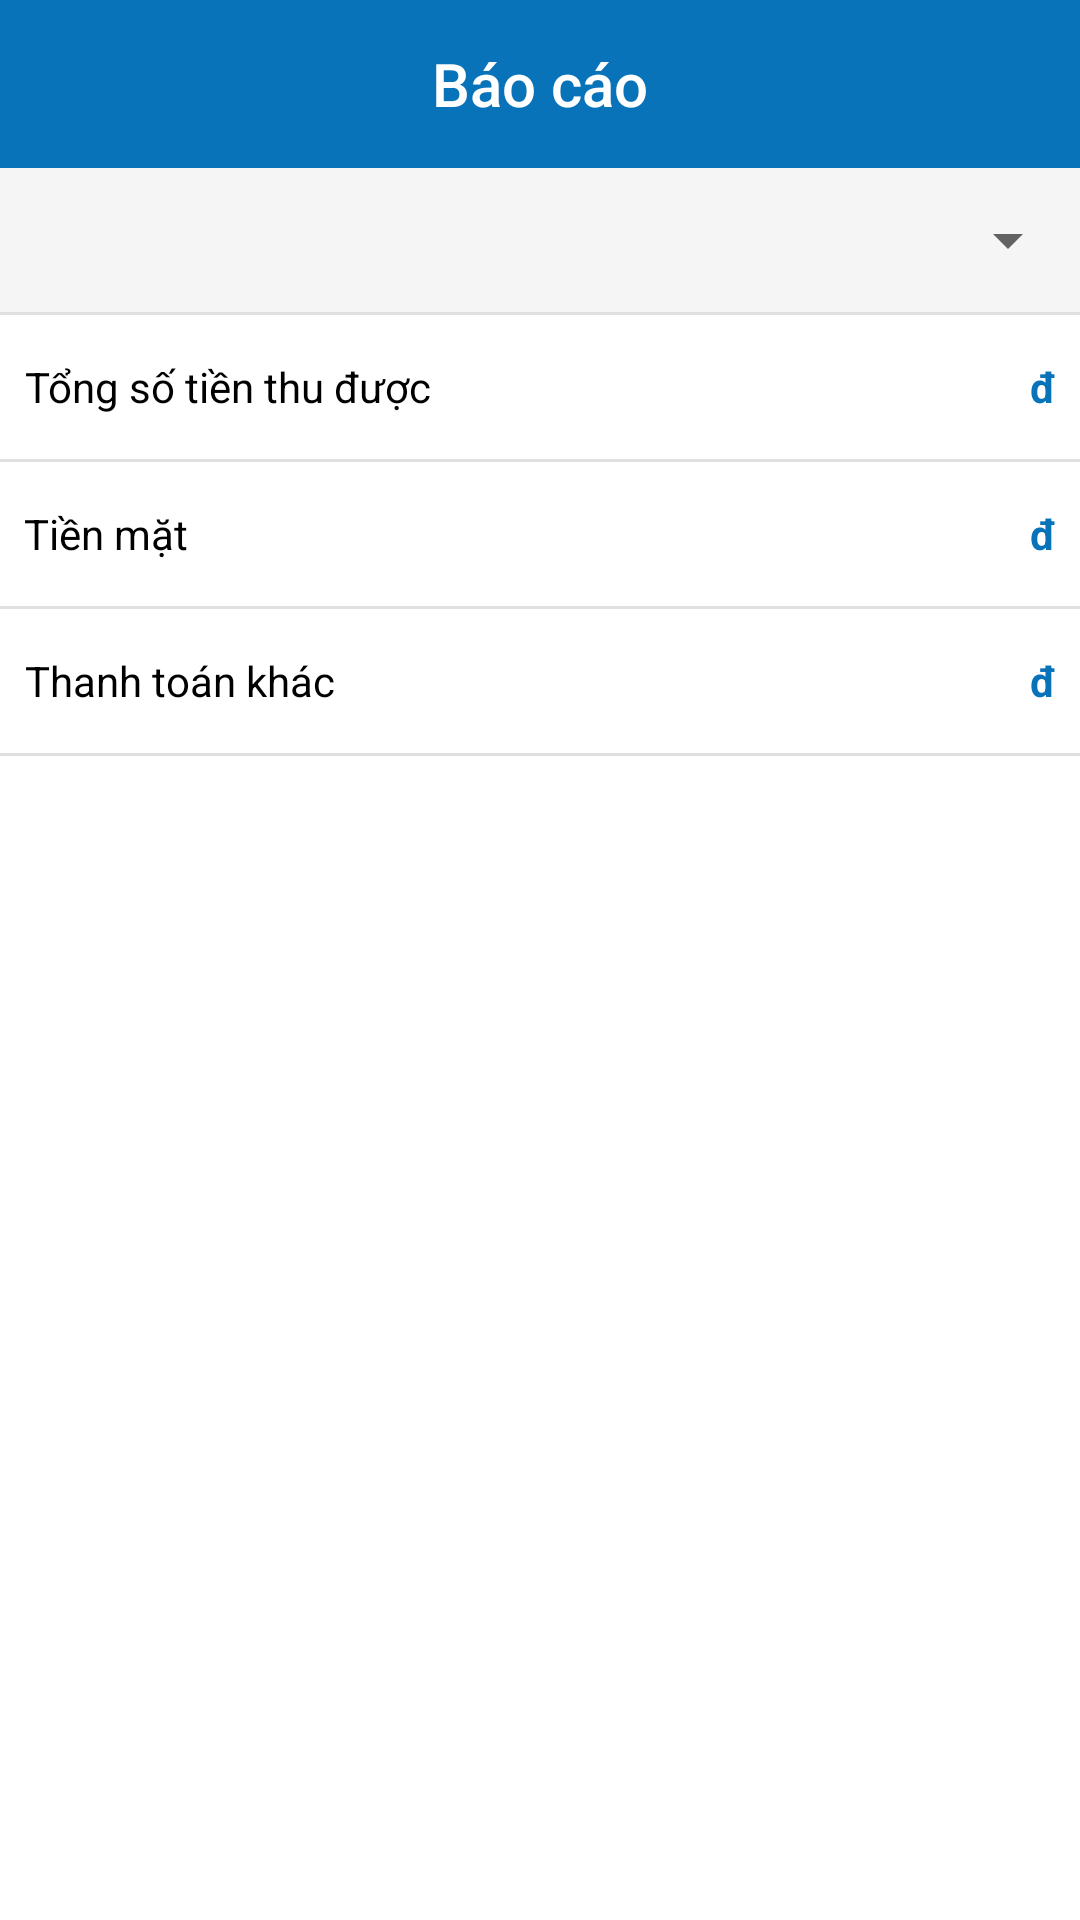

This screen was rendered from an Android layout file. Write that file and the resources it references.
<!-- AndroidManifest.xml: application theme Theme.MISACukcukStarterClone -->
<!-- res/layout/activity_report.xml -->
<?xml version="1.0" encoding="utf-8"?>
<androidx.constraintlayout.widget.ConstraintLayout xmlns:android="http://schemas.android.com/apk/res/android"
    xmlns:app="http://schemas.android.com/apk/res-auto"
    xmlns:tools="http://schemas.android.com/tools"
    android:layout_width="match_parent"
    android:layout_height="match_parent"
    tools:context=".ui.report.ReportActivity">

    <androidx.appcompat.widget.Toolbar
        android:id="@+id/toolbar"
        android:layout_width="0dp"
        android:layout_height="wrap_content"
        android:background="?attr/colorPrimary"
        android:minHeight="?attr/actionBarSize"
        app:layout_constraintEnd_toEndOf="parent"
        app:layout_constraintStart_toStartOf="parent"
        app:layout_constraintTop_toTopOf="parent">

        <TextView
            android:layout_width="wrap_content"
            android:layout_height="wrap_content"
            android:layout_gravity="center"
            android:text="@string/title_report"
            android:textAppearance="@style/TextAppearance.AppCompat.Title"
            android:textColor="@color/white" />
    </androidx.appcompat.widget.Toolbar>

    <LinearLayout
        android:id="@+id/llDateSelection"
        android:layout_width="0dp"
        android:layout_height="@dimen/dp_48"
        android:background="@color/light_grey"
        android:orientation="horizontal"
        android:weightSum="10"
        app:layout_constraintEnd_toEndOf="parent"
        app:layout_constraintStart_toStartOf="parent"
        app:layout_constraintTop_toBottomOf="@id/toolbar">

        <TextView
            android:id="@+id/tvDateSelection"
            android:layout_width="match_parent"
            android:layout_height="match_parent"
            android:layout_marginStart="@dimen/dp_8"
            android:layout_weight="4"
            android:gravity="center|start"
            android:textColor="@color/black"
            android:textStyle="bold"
            tools:text="@tools:sample/lorem" />

        <Spinner
            android:id="@+id/spnDateSelection"
            android:layout_width="match_parent"
            android:layout_height="match_parent"
            android:layout_weight="6" />
    </LinearLayout>

    <View
        android:id="@+id/viewDivider"
        android:layout_width="0dp"
        android:layout_height="1dp"
        android:background="@color/grey"
        app:layout_constraintEnd_toEndOf="parent"
        app:layout_constraintStart_toStartOf="parent"
        app:layout_constraintTop_toBottomOf="@id/llDateSelection" />

    <TextView
        android:id="@+id/tvNoData"
        android:layout_width="0dp"
        android:layout_height="wrap_content"
        android:gravity="center"
        android:text="@string/string_report_no_data"
        android:visibility="gone"
        app:drawableTopCompat="@drawable/ic_report_nodata"
        app:layout_constraintBottom_toBottomOf="parent"
        app:layout_constraintEnd_toEndOf="parent"
        app:layout_constraintStart_toStartOf="parent"
        app:layout_constraintTop_toBottomOf="@+id/viewDivider" />

    <androidx.constraintlayout.widget.ConstraintLayout
        android:id="@+id/llContents"
        android:layout_width="0dp"
        android:layout_height="0dp"
        app:layout_constraintBottom_toBottomOf="parent"
        app:layout_constraintEnd_toEndOf="parent"
        app:layout_constraintStart_toStartOf="parent"
        app:layout_constraintTop_toBottomOf="@+id/viewDivider">

        <View
            android:id="@+id/viewTotalDivider"
            android:layout_width="0dp"
            android:layout_height="1dp"
            android:layout_marginTop="@dimen/dp_48"
            android:background="@color/grey"
            app:layout_constraintEnd_toEndOf="parent"
            app:layout_constraintStart_toStartOf="parent"
            app:layout_constraintTop_toTopOf="parent" />

        <TextView
            android:layout_width="wrap_content"
            android:layout_height="0dp"
            android:layout_marginStart="@dimen/dp_8"
            android:gravity="center"
            android:text="@string/report_total_money"
            android:textColor="@color/black"
            app:layout_constraintBottom_toTopOf="@+id/viewTotalDivider"
            app:layout_constraintStart_toStartOf="parent"
            app:layout_constraintTop_toTopOf="parent" />

        <TextView
            android:id="@+id/tvUnitTotal"
            style="@style/TextViewMoneyUnit"
            android:layout_width="wrap_content"
            android:layout_height="0dp"
            app:layout_constraintBottom_toTopOf="@+id/viewTotalDivider"
            app:layout_constraintEnd_toEndOf="parent"
            app:layout_constraintTop_toTopOf="parent" />

        <TextView
            android:id="@+id/tvReportTotal"
            style="@style/TextViewReportMoney"
            android:layout_width="wrap_content"
            android:layout_height="0dp"
            app:layout_constraintBottom_toBottomOf="@id/viewTotalDivider"
            app:layout_constraintEnd_toStartOf="@id/tvUnitTotal"
            app:layout_constraintTop_toTopOf="parent"
            tools:text="123.456" />

        <View
            android:id="@+id/viewCashDivider"
            android:layout_width="0dp"
            android:layout_height="1dp"
            android:layout_marginTop="@dimen/dp_48"
            android:background="@color/grey"
            app:layout_constraintEnd_toEndOf="parent"
            app:layout_constraintStart_toStartOf="parent"
            app:layout_constraintTop_toBottomOf="@id/viewTotalDivider" />

        <TextView
            android:layout_width="wrap_content"
            android:layout_height="0dp"
            android:layout_marginStart="@dimen/dp_8"
            android:gravity="center"
            android:text="@string/report_cash"
            android:textColor="@color/black"
            app:layout_constraintBottom_toTopOf="@+id/viewCashDivider"
            app:layout_constraintStart_toStartOf="parent"
            app:layout_constraintTop_toBottomOf="@id/viewTotalDivider" />

        <TextView
            android:id="@+id/tvUnitCash"
            style="@style/TextViewMoneyUnit"
            android:layout_width="wrap_content"
            android:layout_height="0dp"
            app:layout_constraintBottom_toTopOf="@+id/viewCashDivider"
            app:layout_constraintEnd_toEndOf="parent"
            app:layout_constraintTop_toBottomOf="@id/viewTotalDivider" />

        <TextView
            android:id="@+id/tvReportCash"
            style="@style/TextViewReportMoney"
            android:layout_width="wrap_content"
            android:layout_height="0dp"
            app:layout_constraintBottom_toTopOf="@+id/viewCashDivider"
            app:layout_constraintEnd_toStartOf="@id/tvUnitCash"
            app:layout_constraintTop_toBottomOf="@id/viewTotalDivider"
            tools:text="123.456" />

        <View
            android:id="@+id/viewOtherDivider"
            android:layout_width="0dp"
            android:layout_height="1dp"
            android:layout_marginTop="@dimen/dp_48"
            android:background="@color/grey"
            app:layout_constraintEnd_toEndOf="parent"
            app:layout_constraintStart_toStartOf="parent"
            app:layout_constraintTop_toBottomOf="@id/viewCashDivider" />

        <TextView
            android:layout_width="wrap_content"
            android:layout_height="0dp"
            android:layout_marginStart="@dimen/dp_8"
            android:gravity="center"
            android:text="@string/report_other"
            android:textColor="@color/black"
            app:layout_constraintBottom_toTopOf="@+id/viewOtherDivider"
            app:layout_constraintStart_toStartOf="parent"
            app:layout_constraintTop_toBottomOf="@id/viewCashDivider" />

        <TextView
            android:id="@+id/tvUnitOther"
            style="@style/TextViewMoneyUnit"
            android:layout_width="wrap_content"
            android:layout_height="0dp"
            app:layout_constraintBottom_toTopOf="@+id/viewOtherDivider"
            app:layout_constraintEnd_toEndOf="parent"
            app:layout_constraintTop_toBottomOf="@id/viewCashDivider" />

        <TextView
            android:id="@+id/tvReportOther"
            style="@style/TextViewReportMoney"
            android:layout_width="wrap_content"
            android:layout_height="0dp"
            app:layout_constraintBottom_toTopOf="@+id/viewOtherDivider"
            app:layout_constraintEnd_toStartOf="@id/tvUnitOther"
            app:layout_constraintTop_toBottomOf="@id/viewCashDivider"
            tools:text="123.456" />

    </androidx.constraintlayout.widget.ConstraintLayout>
</androidx.constraintlayout.widget.ConstraintLayout>
<!-- resources referenced by this layout -->
<resources>
  <color name="black">#FF000000</color>
  <color name="grey">#E0E0E0</color>
  <color name="light_grey">#f5f5f5</color>
  <color name="white">#FFFFFFFF</color>
  <dimen name="dp_48">48dp</dimen>
  <dimen name="dp_8">8dp</dimen>
  <string name="report_cash">Tiền mặt</string>
  <string name="report_other">Thanh toán khác</string>
  <string name="report_total_money">Tổng số tiền thu được</string>
  <string name="string_report_no_data">Không có dữ liệu</string>
  <string name="title_report">Báo cáo</string>
  <style name="TextViewMoneyUnit" parent="Widget.MaterialComponents.TextView">
          <item name="android:gravity">center</item>
          <item name="android:text">@string/vnd_unit</item>
          <item name="android:textColor">@color/blue</item>
          <item name="android:textStyle">bold</item>
          <item name="android:layout_marginEnd">8dp</item>
      </style>
  <style name="TextViewReportMoney" parent="Widget.MaterialComponents.TextView">
          <item name="android:gravity">center</item>
          <item name="android:textColor">@color/blue</item>
          <item name="android:textStyle">bold</item>
          <item name="android:textSize">20sp</item>
          <item name="android:layout_marginEnd">4dp</item>
      </style>
  <style name="Theme.MISACukcukStarterClone" parent="Theme.MaterialComponents.DayNight.NoActionBar">
          
          <item name="colorPrimary">@color/blue</item>
          <item name="colorPrimaryVariant">@color/dark_blue</item>
          <item name="colorOnPrimary">@color/white</item>
          
          <item name="colorSecondary">@color/yellow</item>
          <item name="colorSecondaryVariant">@color/dark_yellow</item>
          <item name="colorOnSecondary">@color/black</item>
          
          <item name="android:statusBarColor" tools:targetApi="l">?attr/colorPrimaryVariant</item>
          
          <item name="listPreferredItemHeightSmall">@dimen/dp_40</item>
      </style>
  <string name="vnd_unit">đ</string>
  <color name="blue">#0873B9</color>
  <color name="dark_blue">#005D99</color>
  <color name="yellow">#E59744</color>
  <color name="dark_yellow">#D87E1E</color>
  <dimen name="dp_40">40dp</dimen>
</resources>
